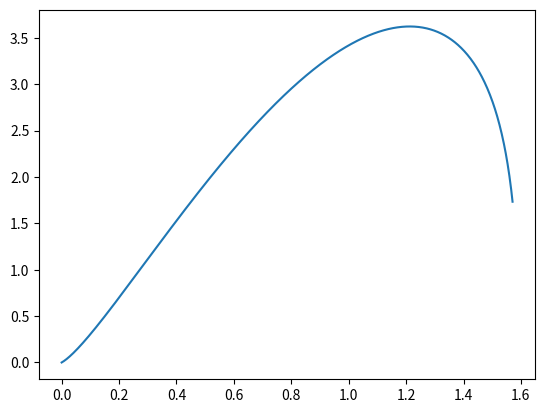

Write the Python code that produced this figure.
# -*- coding: utf-8 -*-
"""
Created on Thu Dec 01 17:41:02 2016
[redacted]
"""

import numpy as np
import matplotlib.pyplot as plt

#Données géométriques et de simulation
e=0.112
l2=0.081
lp=1
alpha=np.pi/4

dt=0.01

#Masses
m=1*1.0
P=9.81*m

t=np.linspace(0,3,1000)
theta1=np.linspace(0,np.pi/2,1000)
theta2=theta1+alpha-np.arcsin((e/l2)*np.cos(theta1+alpha))
l=l2*np.cos(theta2)/np.cos(theta1+alpha)
Cm=(l2*lp*P*np.cos(theta1)/l)*np.cos((theta1+alpha)-theta2)


plt.plot(np.pi/2-theta1,Cm)
